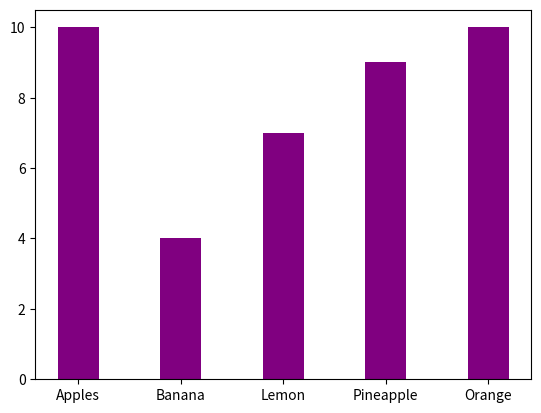

Write Python code to recreate this figure.
import matplotlib.pyplot as plt
import numpy as np

x = np.array(["Apples", "Banana", "Lemon", "Pineapple", "Orange"])
y = np.array([10, 4, 7, 9, 10])

plt.bar(x, y, color= "purple", width= 0.4)
#plt.barh(x, y, color= "purple", height= 0.2)
plt.show()

